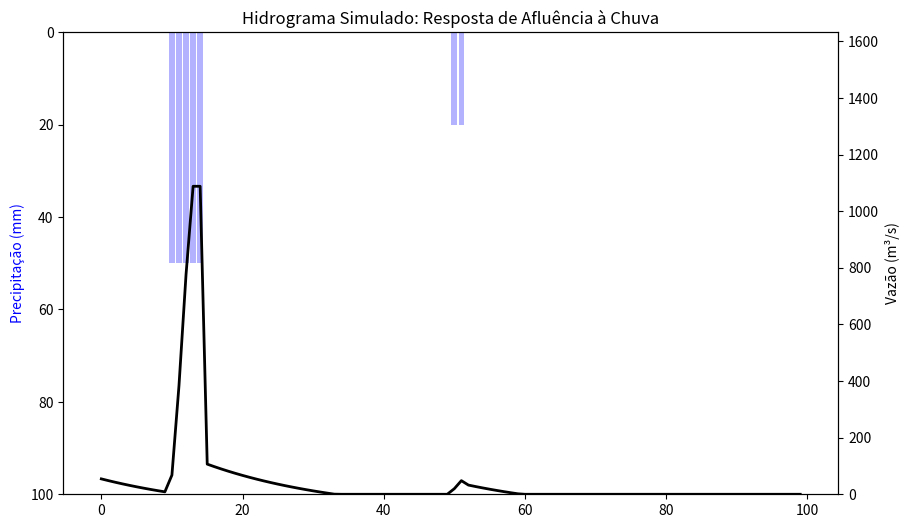

Write the Python code that produced this figure.
import numpy as np
import pandas as pd
import matplotlib.pyplot as plt

"""
MÓDULO DE HIDROLOGIA E ENERGIA: AFLUÊNCIA DE RESERVATÓRIOS
==========================================================

Modela a transformação de chuva na bacia em vazão afluente ao reservatório
de uma usina hidrelétrica (ex: Itaipu, Machadinho).

Modelo Chuva-Vazão do tipo "Soil Moisture Accounting" (SMA) simplificado.
Considera:
- Interceptação vegetal
- Infiltração no solo
- Escoamento superficial (Runoff)
- Escoamento de base (Groundwater)

[redacted]
DATA: 2024
"""

class ModeloChuvaVazaoReservatorio:
    def __init__(self, area_bacia_km2=1000, capacidade_solo_mm=100):
        self.area = area_bacia_km2
        self.s_max = capacidade_solo_mm # Capacidade de campo
        self.s_atual = 0.5 * self.s_max # Estado inicial (50% úmido)
        
        # Parâmetros
        self.ks = 0.2 # Condutividade hidráulica (infiltração)
        self.k_base = 0.05 # Recessão fluxo de base
        self.k_sup = 0.6 # Tempo resposta escoamento superficial
        
    def passo_tempo(self, precipitacao_mm, evapotranspiracao_mm):
        """
        Executa um passo de tempo diário.
        Retorna Vazão Total (m³/s).
        """
        # 1. Balanço no Solo
        # P_efetiva = Chuva - Evap
        entrada_liquida = precipitacao_mm - evapotranspiracao_mm
        
        escoamento_sup = 0.0
        recarga = 0.0
        
        if entrada_liquida > 0:
            # Se solo saturar, gera runoff
            if self.s_atual + entrada_liquida > self.s_max:
                excesso = (self.s_atual + entrada_liquida) - self.s_max
                self.s_atual = self.s_max
                escoamento_sup = excesso
            else:
                # Parte infiltra, parte escoa direto (função não linear da saturação)
                fator_sat = (self.s_atual / self.s_max) ** 2
                escoamento_sup = entrada_liquida * fator_sat
                self.s_atual += entrada_liquida * (1 - fator_sat)
        else:
            # Secando solo (min 0)
            self.s_atual = max(0, self.s_atual + entrada_liquida)
            
        # 2. Fluxo de Base (Drenagem lenta do aquífero alimentado pelo solo)
        fluxo_base_mm = self.s_atual * self.k_base
        self.s_atual -= fluxo_base_mm # Drenou
        
        # 3. Conversão mm/dia -> m³/s
        # Q = H(mm) * Area(km²) * 1000 / 86400
        fator_conv = (self.area * 1000) / 86400.0
        
        q_sup = escoamento_sup * fator_conv
        q_base = fluxo_base_mm * fator_conv
        
        q_total = q_sup + q_base
        return q_total, self.s_atual

    def simular_serie(self, serie_chuva, serie_evap):
        """Roda para uma série temporal inteira."""
        vazoes = []
        niveis_solo = []
        
        for p, e in zip(serie_chuva, serie_evap):
            q, s = self.passo_tempo(p, e)
            vazoes.append(q)
            niveis_solo.append(s)
            
        return np.array(vazoes), np.array(niveis_solo)

# ==============================================================================
# SELF-TEST
# ==============================================================================
if __name__ == "__main__":
    print("Testando Modelo Chuva-Vazão de Reservatório...")
    
    # Simular 100 dias
    dias = np.arange(100)
    # Chuva pulsada
    chuva = np.zeros(100)
    chuva[10:15] = 50 # Tempestade de 5 dias
    chuva[50:52] = 20
    
    evap = np.ones(100) * 3 # 3mm/dia constante
    
    modelo = ModeloChuvaVazaoReservatorio(area_bacia_km2=2000)
    vazoes, solo = modelo.simular_serie(chuva, evap)
    
    print(f"Pico de Vazão: {np.max(vazoes):.2f} m³/s")
    
    # Plot
    fig, ax1 = plt.subplots(figsize=(10, 6))
    
    ax1.bar(dias, chuva, color='blue', alpha=0.3, label='Chuva (mm)')
    ax1.set_ylabel('Precipitação (mm)', color='blue')
    ax1.set_ylim(0, 100)
    ax1.invert_yaxis() # Chuva de cima para baixo
    
    ax2 = ax1.twinx()
    ax2.plot(dias, vazoes, 'k-', linewidth=2, label='Afluência (m³/s)')
    ax2.set_ylabel('Vazão (m³/s)', color='black')
    ax2.set_ylim(0, max(vazoes)*1.5)
    
    plt.title("Hidrograma Simulado: Resposta de Afluência à Chuva")
    print("Gráfico Hidrograma gerado.")
